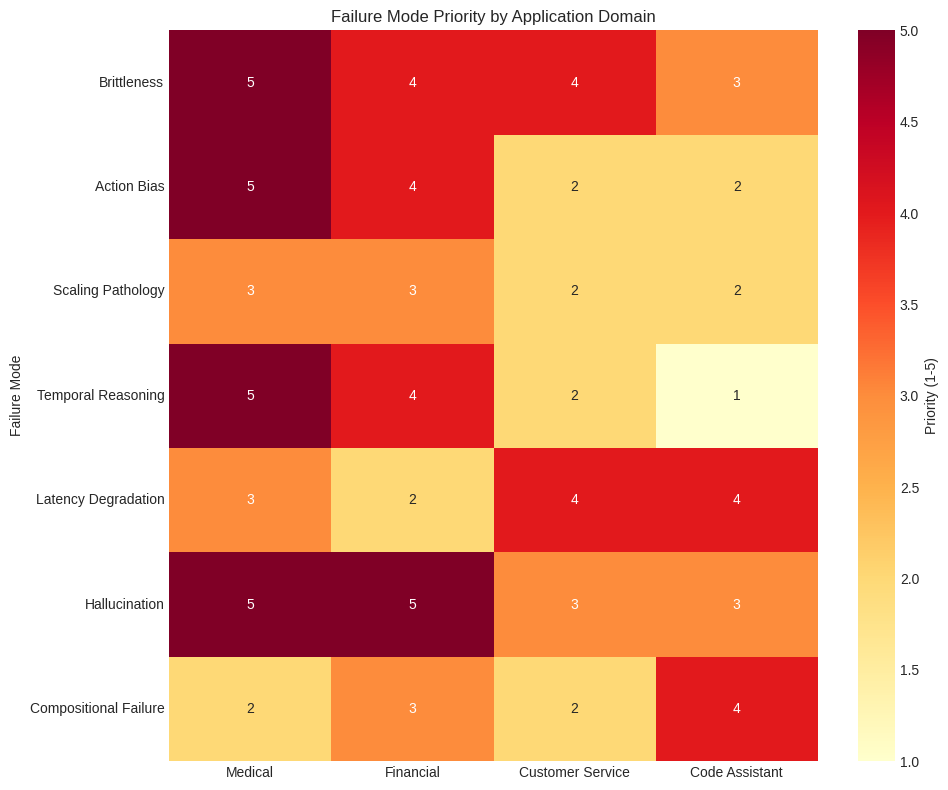

Here is the Python script that generated this plot:
!pip install -q numpy pandas matplotlib seaborn

import numpy as np
import pandas as pd
import matplotlib.pyplot as plt
import seaborn as sns
from typing import List, Dict
from dataclasses import dataclass

plt.style.use('seaborn-v0_8-whitegrid')
%matplotlib inline
print("Setup complete!")

@dataclass
class FailureMode:
    name: str
    description: str
    detection_method: str
    key_metric: str
    threshold: str
    risk_domains: List[str]


FAILURE_MODES = [
    FailureMode(
        name="Brittleness",
        description="Accuracy varies with prompt format changes",
        detection_method="Multi-format testing (3+ formats per scenario)",
        key_metric="Max-min accuracy across formats",
        threshold=">30pp = high brittleness",
        risk_domains=["All domains"]
    ),
    FailureMode(
        name="Action Bias",
        description="Systematically recommends action over inaction",
        detection_method="Balanced test sets (50% action, 50% no-action)",
        key_metric="False Positive Rate",
        threshold=">20% FPR = significant bias",
        risk_domains=["Medical", "Safety", "Compliance"]
    ),
    FailureMode(
        name="Scaling Pathology",
        description="Larger models more confident but not more accurate",
        detection_method="Test across 3+ model sizes",
        key_metric="Confidence-Competence Gap (CCG)",
        threshold="CCG < -20 = pathological",
        risk_domains=["Temporal", "Compositional", "Constraint tasks"]
    ),
    FailureMode(
        name="Temporal Reasoning",
        description="Fails on time-based constraint tasks",
        detection_method="Allen's interval algebra test suite",
        key_metric="Temporal accuracy + FPR",
        threshold="<70% accuracy or >30% FPR",
        risk_domains=["Scheduling", "Medical timing", "Finance"]
    ),
    FailureMode(
        name="Latency Degradation",
        description="Response time impacts interaction quality",
        detection_method="Response time measurement",
        key_metric="Turns per minute / Task completion",
        threshold=">5s average = significant impact",
        risk_domains=["Interactive", "Collaborative", "Real-time"]
    ),
    FailureMode(
        name="Hallucination",
        description="Generates plausible but false information",
        detection_method="Fact verification against ground truth",
        key_metric="Grounding rate / Factual accuracy",
        threshold="<90% for high-stakes applications",
        risk_domains=["Knowledge retrieval", "Medical", "Legal"]
    ),
    FailureMode(
        name="Compositional Failure",
        description="Cannot generalize to novel combinations",
        detection_method="Lake & Baroni style composition tests",
        key_metric="Novel combination accuracy",
        threshold="<50% = significant limitation",
        risk_domains=["Algorithm design", "Planning", "Reasoning"]
    )
]

# Display catalog
print("="*80)
print("COMPLETE FAILURE MODE CATALOG")
print("="*80)

for fm in FAILURE_MODES:
    print(f"\n{fm.name}")
    print(f"  Description: {fm.description}")
    print(f"  Detection: {fm.detection_method}")
    print(f"  Metric: {fm.key_metric}")
    print(f"  Threshold: {fm.threshold}")
    print(f"  Risk domains: {', '.join(fm.risk_domains)}")

class TestingSuiteBuilder:
    """Build comprehensive pre-deployment testing suite."""
    
    def __init__(self, application_name: str):
        self.application = application_name
        self.selected_modes = []
        self.test_inventory = []
    
    def assess_applicability(self, domains: List[str]) -> List[FailureMode]:
        """Identify applicable failure modes based on domains."""
        applicable = []
        for fm in FAILURE_MODES:
            if "All domains" in fm.risk_domains:
                applicable.append(fm)
            elif any(d in fm.risk_domains for d in domains):
                applicable.append(fm)
        self.selected_modes = applicable
        return applicable
    
    def generate_checklist(self) -> List[Dict]:
        """Generate testing checklist."""
        checklist = []
        for fm in self.selected_modes:
            checklist.append({
                "Failure Mode": fm.name,
                "Test Method": fm.detection_method,
                "Metric": fm.key_metric,
                "Pass Criteria": fm.threshold,
                "Status": "Pending"
            })
        return checklist
    
    def print_suite(self):
        """Print the testing suite."""
        checklist = self.generate_checklist()
        df = pd.DataFrame(checklist)
        
        print("="*80)
        print(f"PRE-DEPLOYMENT TESTING SUITE: {self.application}")
        print("="*80)
        print(f"\nApplicable failure modes: {len(self.selected_modes)}")
        print("\n" + df.to_string(index=False))


# Example: Medical Triage Application
builder = TestingSuiteBuilder("Medical Symptom Triage")
applicable = builder.assess_applicability(["Medical", "Safety", "Interactive"])
builder.print_suite()

# Risk prioritization
priority_matrix = {
    "Failure Mode": [fm.name for fm in FAILURE_MODES],
    "Medical": [5, 5, 3, 5, 3, 5, 2],
    "Financial": [4, 4, 3, 4, 2, 5, 3],
    "Customer Service": [4, 2, 2, 2, 4, 3, 2],
    "Code Assistant": [3, 2, 2, 1, 4, 3, 4],
}

df_priority = pd.DataFrame(priority_matrix)
df_priority = df_priority.set_index("Failure Mode")

fig, ax = plt.subplots(figsize=(10, 8))
sns.heatmap(df_priority, annot=True, cmap="YlOrRd", ax=ax,
            cbar_kws={"label": "Priority (1-5)"})
ax.set_title("Failure Mode Priority by Application Domain")
plt.tight_layout()
plt.show()

print("\nPriority Scale: 1 = Low priority, 5 = Critical")

# YOUR EXERCISE: Build your testing suite

my_builder = TestingSuiteBuilder("YOUR APPLICATION NAME")

# Select your applicable domains:
my_domains = [
    # Uncomment applicable domains:
    # "Medical",
    # "Safety",
    # "Financial",
    # "Scheduling",
    # "Interactive",
    # "Knowledge retrieval",
    # "Planning",
]

if my_domains:
    my_applicable = my_builder.assess_applicability(my_domains)
    my_builder.print_suite()
else:
    print("Please uncomment your applicable domains above.")